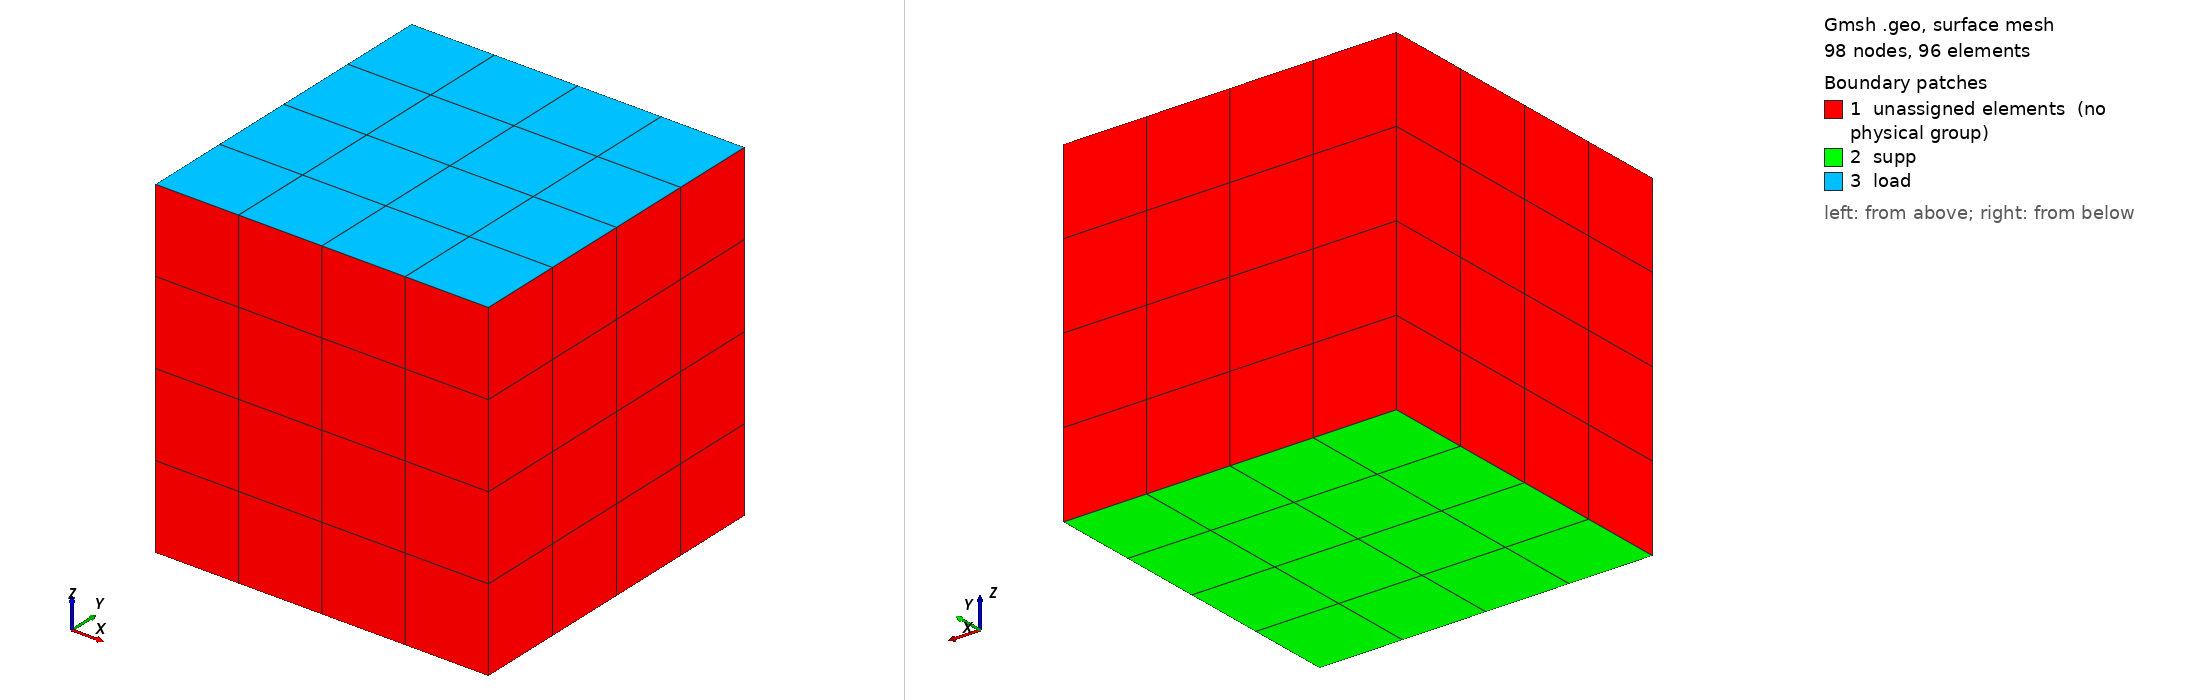

Gmsh geometry script, surface-meshed: 98 nodes, 96 surface elements. Boundary patches (legend numbers): 1 unassigned elements (no physical group), 2 supp, 3 load. Left view from above one corner, right view from below the opposite corner. Legend entries are the model's physical surfaces; 'unassigned elements' are surfaces in no physical group. The drawing asked Gmsh for element sizes between 1% and 20% of the model's largest extent; the script's own settings can give other sizes.

=== cube-checkpoint.geo (drawn) ===
//+
SetFactory("OpenCASCADE");
Box(1) = {0, 0, 0, 10, 10, 10};
//+
Recombine Surface {2, 1, 4, 5, 6, 3};
//+
Transfinite Curve {9, 8, 5, 11, 4, 1, 10, 6, 7, 3, 12, 2} = 5 Using Progression 1;
//+
Transfinite Surface {1:6};
//+
Transfinite Surface {3};
//+
Transfinite Surface {5};
//+
Transfinite Volume{1};

Mesh 3;

//+
Physical Volume("cube", 13) = {1};
//+
Physical Surface("supp", 14) = {5};
//+
Physical Surface("load", 15) = {6};
//+
Point(9) = {5, 0, 5, 1.0};
//+
Point(10) = {5, 10, 5, 1.0};
//+
Line(13) = {9, 10};
//+
Physical Curve("path", 16) = {13};
